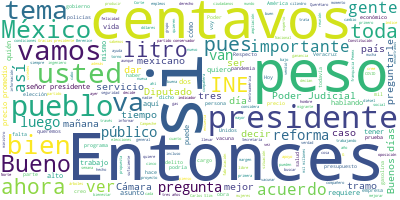

The file beside this chart, header and first rows:
Participante, Texto, Sentimiento, Palabras, Dia, Mes, Anio
PRESIDENTE ANDRES MANUEL LOPEZ OBRADOR, ?Buenos días., 0.0, 2, 19, 04, 2021
PRESIDENTE ANDRES MANUEL LOPEZ OBRADOR, Estamos comenzando la semana. Vamos a da…, 0.0, 72, 19, 04, 2021
BERENICE ROMERO DOMINGUEZ, ?Gracias, señor presidente. Buenos días …, 0.0, 9, 19, 04, 2021
BERENICE ROMERO DOMINGUEZ, Iniciamos con los precios promedio a niv…, 0.0, 20, 19, 04, 2021
BERENICE ROMERO DOMINGUEZ, La gasolina regular registró un precio p…, 0.0, 29, 19, 04, 2021
BERENICE ROMERO DOMINGUEZ, Redco, Chrevron y Oxxo Gas registraron l…, 0.0, 25, 19, 04, 2021
BERENICE ROMERO DOMINGUEZ, Con corte al 16 de abril, el precio de l…, 0.0, 24, 19, 04, 2021
BERENICE ROMERO DOMINGUEZ, En la gasolina regular, encontramos el i…, 0.0, 49, 19, 04, 2021
BERENICE ROMERO DOMINGUEZ, El margen más bajo, con 20 centavos, lo …, 0.0, 27, 19, 04, 2021
BERENICE ROMERO DOMINGUEZ, Respecto a la gasolina Premium, el marge…, 0.0, 39, 19, 04, 2021
BERENICE ROMERO DOMINGUEZ, El indicador de ganancia más bajo, con 2…, 0.0, 31, 19, 04, 2021
BERENICE ROMERO DOMINGUEZ, En el diésel, el indicador de ganancia m…, 0.0, 47, 19, 04, 2021
BERENICE ROMERO DOMINGUEZ, El margen más bajo, con 15 centavos, lo …, 0.0, 29, 19, 04, 2021
BERENICE ROMERO DOMINGUEZ, Con la finalidad de vigilar que se propo…, 0.0, 51, 19, 04, 2021
BERENICE ROMERO DOMINGUEZ, Realizamos un operativo de verificación …, 0.0, 72, 19, 04, 2021
BERENICE ROMERO DOMINGUEZ, Respecto a los precios más altos y más b…, 0.0, 119, 19, 04, 2021
BERENICE ROMERO DOMINGUEZ, La más cara se vendió en General Francis…, 0.0, 33, 19, 04, 2021
BERENICE ROMERO DOMINGUEZ, En cuanto al diésel, el más barato lo ve…, 0.0, 36, 19, 04, 2021
BERENICE ROMERO DOMINGUEZ, El más caro, en Taxco de Alarcón, Guerre…, 0.0, 32, 19, 04, 2021
BERENICE ROMERO DOMINGUEZ, Seguimos monitoreando las condiciones de…, 0.0, 13, 19, 04, 2021
BERENICE ROMERO DOMINGUEZ, Respecto al Quién es quién en los precio…, 0.0, 50, 19, 04, 2021
BERENICE ROMERO DOMINGUEZ, El más bajo lo encontramos con un peso c…, 0.0, 31, 19, 04, 2021
BERENICE ROMERO DOMINGUEZ, El margen más alto en el gas LP por cili…, 0.0, 39, 19, 04, 2021
BERENICE ROMERO DOMINGUEZ, El indicador de ganancia más bajo, con u…, 0.0, 44, 19, 04, 2021
BERENICE ROMERO DOMINGUEZ, En los precios promedio diarios del gas …, 0.0, 45, 19, 04, 2021
BERENICE ROMERO DOMINGUEZ, Respecto a las acciones de verificación,…, 0.0, 46, 19, 04, 2021
BERENICE ROMERO DOMINGUEZ, Es importante señalar que estamos trabaj…, 0.0, 30, 19, 04, 2021
BERENICE ROMERO DOMINGUEZ, Muchas gracias, señor presidente., 0.0, 4, 19, 04, 2021
BERENICE ROMERO DOMINGUEZ, Con su permiso., 0.0, 3, 19, 04, 2021
PRESIDENTE ANDRES MANUEL LOPEZ OBRADOR, ?Gracias, Berenice., 0.0, 2, 19, 04, 2021
PRESIDENTE ANDRES MANUEL LOPEZ OBRADOR, Muy bien. Vamos a las… Las dos, ustedes,…, 0.0, 12, 19, 04, 2021
PREGUNTA, ?Gracias, presidente. Lizbeth Álvarez, d…, 0.0, 10, 19, 04, 2021
PREGUNTA, Presidente, saber si nos puede dar más d…, 0.0, 30, 19, 04, 2021
PRESIDENTE ANDRES MANUEL LOPEZ OBRADOR, ?Bueno, ayer di a conocer, compartí una …, 0.0, 34, 19, 04, 2021
PRESIDENTE ANDRES MANUEL LOPEZ OBRADOR, Nosotros estamos plantando mil millones …, 0.0, 83, 19, 04, 2021
PRESIDENTE ANDRES MANUEL LOPEZ OBRADOR, Entonces, si ese programa se amplía a Ce…, 0.0, 76, 19, 04, 2021
PRESIDENTE ANDRES MANUEL LOPEZ OBRADOR, Ellos están buscando opciones, alternati…, 0.0, 47, 19, 04, 2021
PRESIDENTE ANDRES MANUEL LOPEZ OBRADOR, Entonces, esta propuesta de ampliar el p…, 0.0, 139, 19, 04, 2021
PRESIDENTE ANDRES MANUEL LOPEZ OBRADOR, Eso lo hacen muchos jornaleros agrícolas…, 0.0, 28, 19, 04, 2021
PRESIDENTE ANDRES MANUEL LOPEZ OBRADOR, Bueno, que comprometan esas visas de tra…, 0.0, 36, 19, 04, 2021
PRESIDENTE ANDRES MANUEL LOPEZ OBRADOR, Esto es ordenar la migración y entender …, 0.0, 50, 19, 04, 2021
PRESIDENTE ANDRES MANUEL LOPEZ OBRADOR, Entonces, con migrantes se desarrollan l…, 0.0, 43, 19, 04, 2021
PRESIDENTE ANDRES MANUEL LOPEZ OBRADOR, Pero sin duda se va a necesitar mano de …, 0.0, 48, 19, 04, 2021
PRESIDENTE ANDRES MANUEL LOPEZ OBRADOR, Ayer decía yo que se firmó primero el Tr…, 0.0, 48, 19, 04, 2021
PRESIDENTE ANDRES MANUEL LOPEZ OBRADOR, Además, si se fortalece con un buen acue…, 0.0, 43, 19, 04, 2021
PRESIDENTE ANDRES MANUEL LOPEZ OBRADOR, Y nosotros queremos crecer en lo product…, 0.0, 60, 19, 04, 2021
PRESIDENTE ANDRES MANUEL LOPEZ OBRADOR, Desde luego, voy a ver cuánto tiempo ten…, 0.0, 77, 19, 04, 2021
PREGUNTA, ?¿A qué hora sería su reunión?, ¿sería v…, 0.0, 11, 19, 04, 2021
PRESIDENTE ANDRES MANUEL LOPEZ OBRADOR, ?Sí, es teleconferencia el jueves por la…, 0.0, 10, 19, 04, 2021
PREGUNTA, ?Okey, gracias, presidente., 0.0, 3, 19, 04, 2021
PREGUNTA, Mi segunda pregunta sería si la Secretar…, 0.0, 39, 19, 04, 2021
PRESIDENTE ANDRES MANUEL LOPEZ OBRADOR, ?Pues yo creo que sí deben de estar ya e…, 0.0, 49, 19, 04, 2021
PREGUNTA, ?Gracias, presidente., 0.0, 2, 19, 04, 2021
PREGUNTA, ?Buenos días, presidente. Denisse Mendoz…, 0.0, 8, 19, 04, 2021
PREGUNTA, Para que nos detalle un poco más sobre s…, 0.0, 29, 19, 04, 2021
PRESIDENTE ANDRES MANUEL LOPEZ OBRADOR, ?No, pues fue una reunión básicamente pa…, 0.0, 16, 19, 04, 2021
PRESIDENTE ANDRES MANUEL LOPEZ OBRADOR, Hay hasta ahora cinco grandes tramos que…, 0.0, 101, 19, 04, 2021
PRESIDENTE ANDRES MANUEL LOPEZ OBRADOR, Y estuve el fin de semana evaluando la c…, 0.0, 133, 19, 04, 2021
PRESIDENTE ANDRES MANUEL LOPEZ OBRADOR, Entonces, estuvimos evaluando y va bien …, 0.0, 21, 19, 04, 2021
PRESIDENTE ANDRES MANUEL LOPEZ OBRADOR, Allá se están generando muchos empleos; …, 0.0, 52, 19, 04, 2021
... 256 more rows
